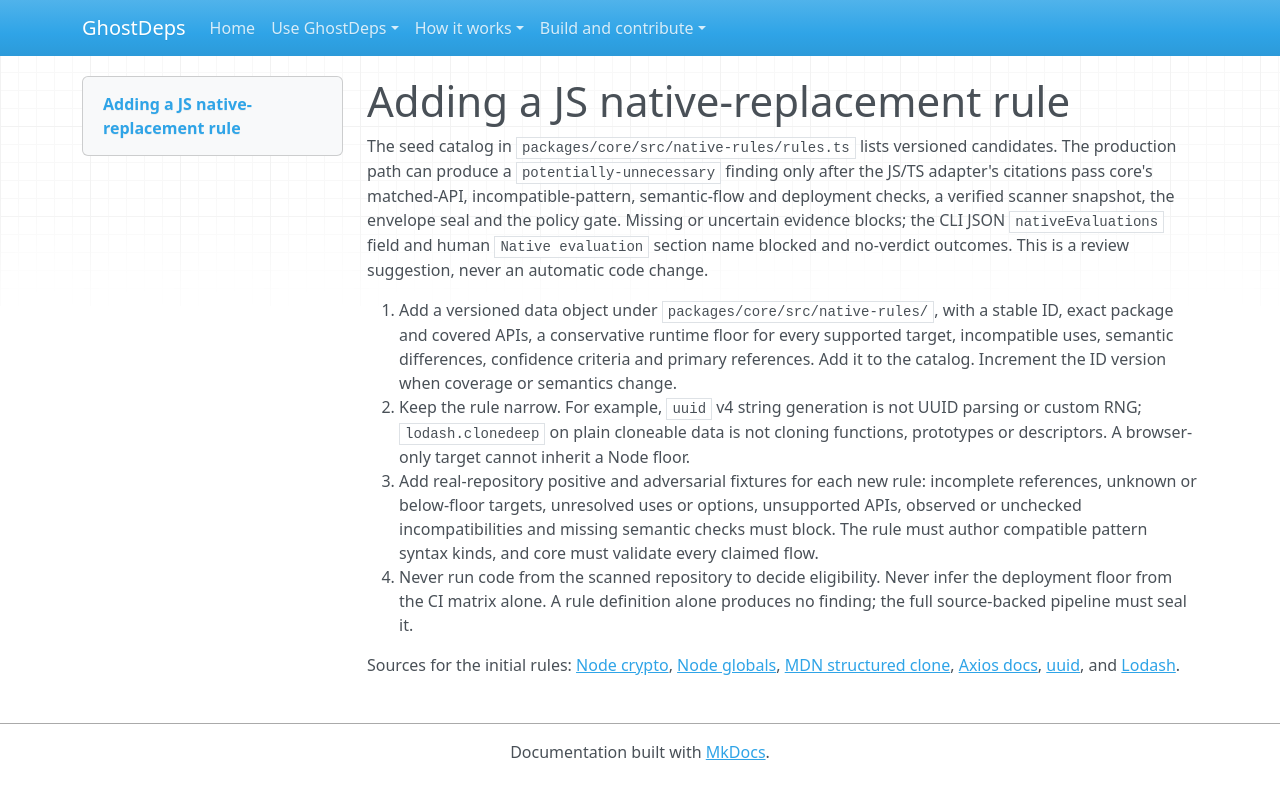

repository: rowkavdev/ghostdeps · page: native-rules/index.html · generator: mkdocs

# Adding a JS native-replacement rule

The seed catalog in `packages/core/src/native-rules/rules.ts` lists versioned candidates. The production path can produce a `potentially-unnecessary` finding only after the JS/TS adapter's citations pass core's matched-API, incompatible-pattern, semantic-flow and deployment checks, a verified scanner snapshot, the envelope seal and the policy gate. Missing or uncertain evidence blocks; the CLI JSON `nativeEvaluations` field and human `Native evaluation` section name blocked and no-verdict outcomes. This is a review suggestion, never an automatic code change.

1. Add a versioned data object under `packages/core/src/native-rules/`, with a stable ID, exact package and covered APIs, a conservative runtime floor for every supported target, incompatible uses, semantic differences, confidence criteria and primary references. Add it to the catalog. Increment the ID version when coverage or semantics change.
2. Keep the rule narrow. For example, `uuid` v4 string generation is not UUID parsing or custom RNG; `lodash.clonedeep` on plain cloneable data is not cloning functions, prototypes or descriptors. A browser-only target cannot inherit a Node floor.
3. Add real-repository positive and adversarial fixtures for each new rule: incomplete references, unknown or below-floor targets, unresolved uses or options, unsupported APIs, observed or unchecked incompatibilities and missing semantic checks must block. The rule must author compatible pattern syntax kinds, and core must validate every claimed flow.
4. Never run code from the scanned repository to decide eligibility. Never infer the deployment floor from the CI matrix alone. A rule definition alone produces no finding; the full source-backed pipeline must seal it.

Sources for the initial rules: [Node crypto](https://nodejs.org/api/crypto.html), [Node globals](https://nodejs.org/api/globals.html), [MDN structured clone](https://developer.mozilla.org/en-US/docs/Web/API/Web_Workers_API/Structured_clone_algorithm), [Axios docs](https://axios-http.com/docs/handling_errors), [uuid](https://github.com/uuidjs/uuid#readme), and [Lodash](https://lodash.com/docs/4.17.15#cloneDeep).
